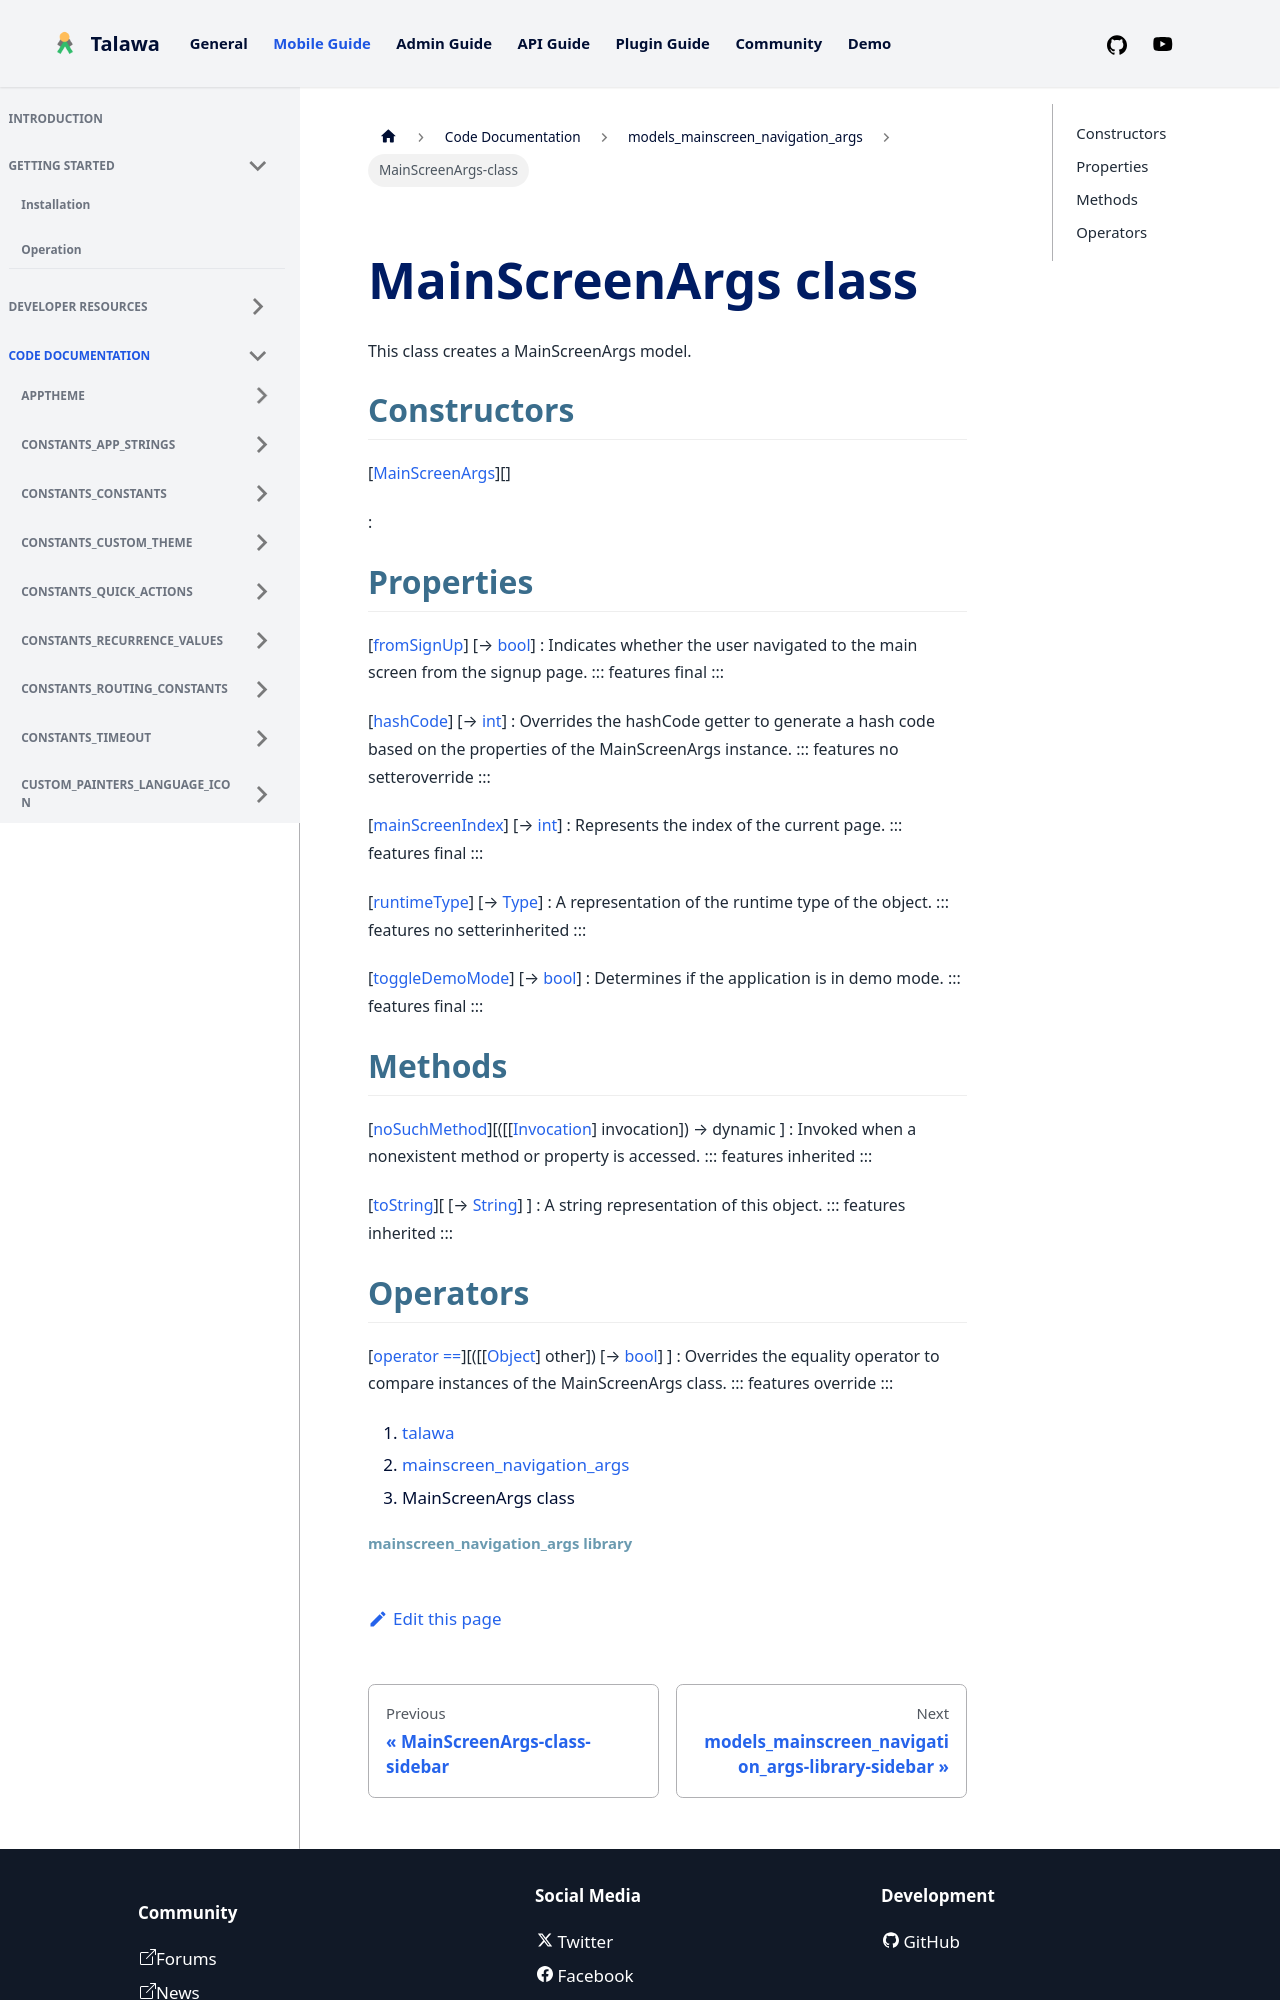

repository: PalisadoesFoundation/talawa · page: docs/auto-docs/models_mainscreen_navigation_args/MainScreenArgs-class/index.html · generator: docusaurus


<div>

# MainScreenArgs class

</div>


This class creates a MainScreenArgs model.



## Constructors

[[MainScreenArgs](../models_mainscreen_navigation_args/MainScreenArgs/MainScreenArgs.md)][]

:   



## Properties

[[fromSignUp](../models_mainscreen_navigation_args/MainScreenArgs/fromSignUp.md)] [→ [bool](https://api.flutter.dev/flutter/dart-core/bool-class.html)]
:   Indicates whether the user navigated to the main screen from the
    signup page.
    ::: features
    final
    :::

[[hashCode](../models_mainscreen_navigation_args/MainScreenArgs/hashCode.md)] [→ [int](https://api.flutter.dev/flutter/dart-core/int-class.html)]
:   Overrides the hashCode getter to generate a hash code based on the
    properties of the MainScreenArgs instance.
    ::: features
    no setteroverride
    :::

[[mainScreenIndex](../models_mainscreen_navigation_args/MainScreenArgs/mainScreenIndex.md)] [→ [int](https://api.flutter.dev/flutter/dart-core/int-class.html)]
:   Represents the index of the current page.
    ::: features
    final
    :::

[[runtimeType](https://api.flutter.dev/flutter/dart-core/Object/runtimeType.html)] [→ [Type](https://api.flutter.dev/flutter/dart-core/Type-class.html)]
:   A representation of the runtime type of the object.
    ::: features
    no setterinherited
    :::

[[toggleDemoMode](../models_mainscreen_navigation_args/MainScreenArgs/toggleDemoMode.md)] [→ [bool](https://api.flutter.dev/flutter/dart-core/bool-class.html)]
:   Determines if the application is in demo mode.
    ::: features
    final
    :::



## Methods

[[noSuchMethod](https://api.flutter.dev/flutter/dart-core/Object/noSuchMethod.html)][([[[Invocation](https://api.flutter.dev/flutter/dart-core/Invocation-class.md)] invocation]) → dynamic ]
:   Invoked when a nonexistent method or property is accessed.
    ::: features
    inherited
    :::

[[toString](https://api.flutter.dev/flutter/dart-core/Object/toString.html)][ [→ [String](https://api.flutter.dev/flutter/dart-core/String-class.html)] ]
:   A string representation of this object.
    ::: features
    inherited
    :::
